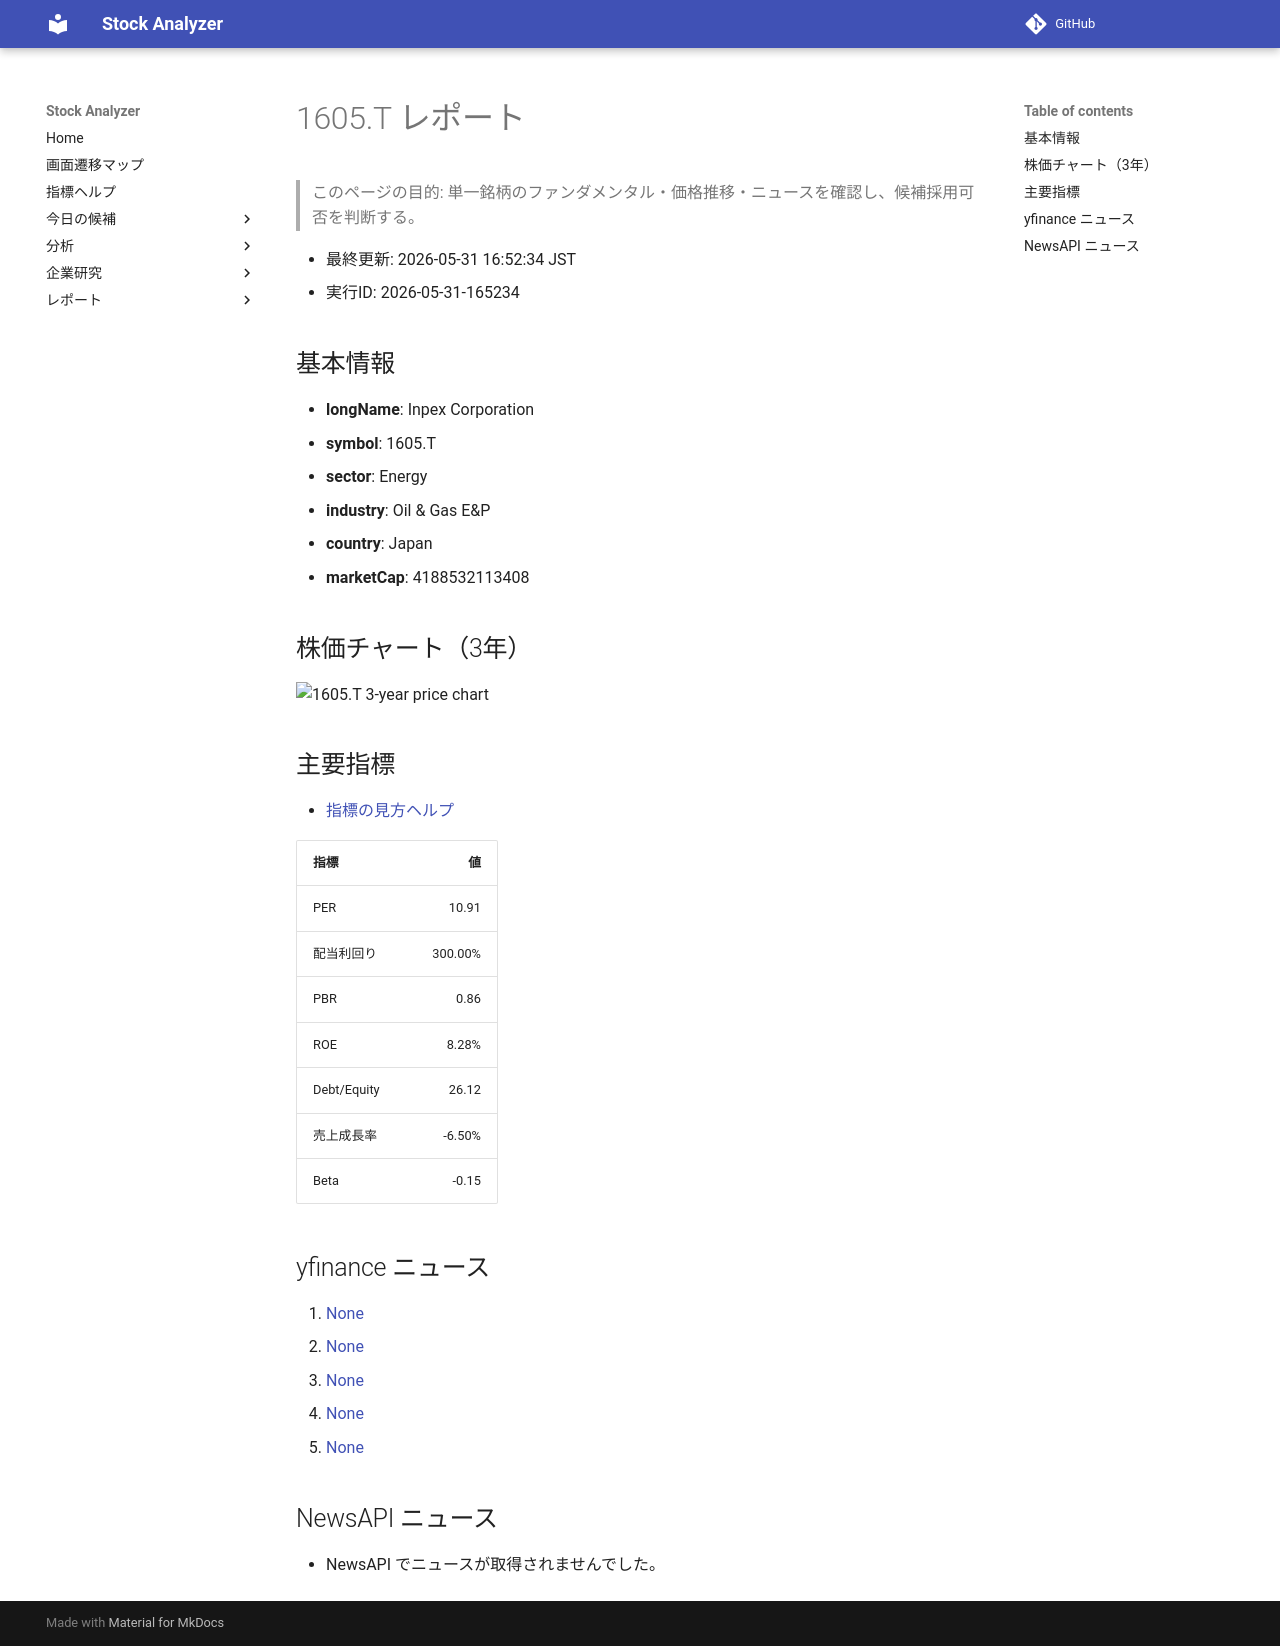

repository: Yumi-note/Making-APP · page: reports/2026-05-31/165234/1605_T/index.html · generator: mkdocs

# 1605.T レポート

> このページの目的: 単一銘柄のファンダメンタル・価格推移・ニュースを確認し、候補採用可否を判断する。

- 最終更新: 2026-05-31 16:52:34 JST
- 実行ID: 2026-05-31-165234

## 基本情報

- **longName**: Inpex Corporation
- **symbol**: 1605.T
- **sector**: Energy
- **industry**: Oil & Gas E&P
- **country**: Japan
- **marketCap**: 4188532113408

## 株価チャート（3年）

![1605.T 3-year price chart](1605_T_3y.png)

## 主要指標

- [指標の見方ヘルプ](../../../../indicators.md)

| 指標 | 値 |
|---|---:|
| PER | 10.91 |
| 配当利回り | 300.00% |
| PBR | 0.86 |
| ROE | 8.28% |
| Debt/Equity | 26.12 |
| 売上成長率 | -6.50% |
| Beta | -0.15 |

## yfinance ニュース

1. [None](None)
2. [None](None)
3. [None](None)
4. [None](None)
5. [None](None)

## NewsAPI ニュース

- NewsAPI でニュースが取得されませんでした。
